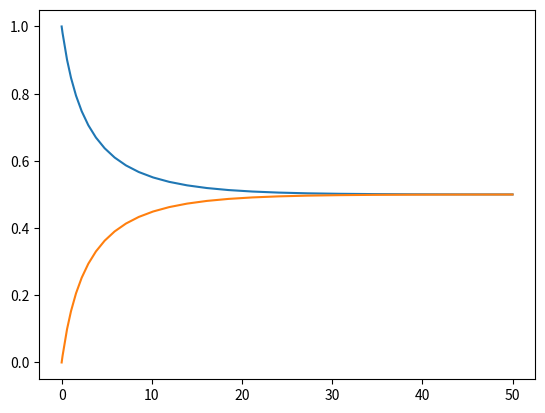

This figure's Python source:
import numpy as np
import matplotlib.pyplot as plt


n_equations = 2

tol = 1e-6
# Parámetros del modelo
k = 0.2
r = 0.1
d = 0


iteration = 0
est = [[], []]


t0 = 0
tf = 50
dt = 0.1
t=[t0]


def deriv(inp):
	a=-inp[0]**3*k + inp[0]*inp[1]*r
	b=-d*inp[1] + inp[0]**3*k - inp[0]*inp[1]*r

	return [a, b]


def rkf45_step(tt, inp, hh):
    a = [0, 1/4, 3/8, 12/13, 1, 1/2]
    b = [
        [0, 0, 0, 0, 0],
        [1/4, 0, 0, 0, 0],
        [3/32, 9/32, 0, 0, 0],
        [1932/2197, -7200/2197, 7296/2197, 0, 0],
        [439/216, -8, 3680/513, -845/4104, 0],
        [-8/27, 2, -3544/2565, 1859/4104, -11/40]
    ]
    c4 = [25/216, 0, 1408/2565, 2197/4104, -1/5, 0]
    c5 = [16/135, 0, 6656/12825, 28561/56430, -9/50, 2/55]
    
    k = []
    for i in range(6):
        y_temp = [inp[j] + hh * sum(b[i][m] * k[m][j] for m in range(i)) if i > 0 else inp[j] for j in range(n_equations)]
        out=deriv(y_temp)
        k.append(out)
    
    y4 = [inp[j] + hh * sum(c4[i] * k[i][j] for i in range(6)) for j in range(n_equations)]
    y5 = [inp[j] + hh * sum(c5[i] * k[i][j] for i in range(6)) for j in range(n_equations)]
    
    error = np.linalg.norm(np.array(y5) - np.array(y4))
    return y5, error


def simulation():
	global iteration
	est[0].append(1)
	est[1].append(0)
	h = dt
	while t[-1] < tf:
		inp = [est[i][-1] for i in range(n_equations)]
		y_new, error = rkf45_step(t[-1], inp, h)
		
		if error <= tol:
			t.append(t[-1] + h)
			for i in range(n_equations):
				est[i].append(y_new[i])
		
		if(error > 0):
			h *= min(5, max(0.2, 0.84 * (tol / error) ** 0.25))
		else:
			h *= 5
		
		h=min(h, tf - t[-1])


if __name__ == '__main__':
	simulation()

	plt.plot(t, est[0], label='a')
	plt.plot(t, est[1], label='b')
	plt.show()


